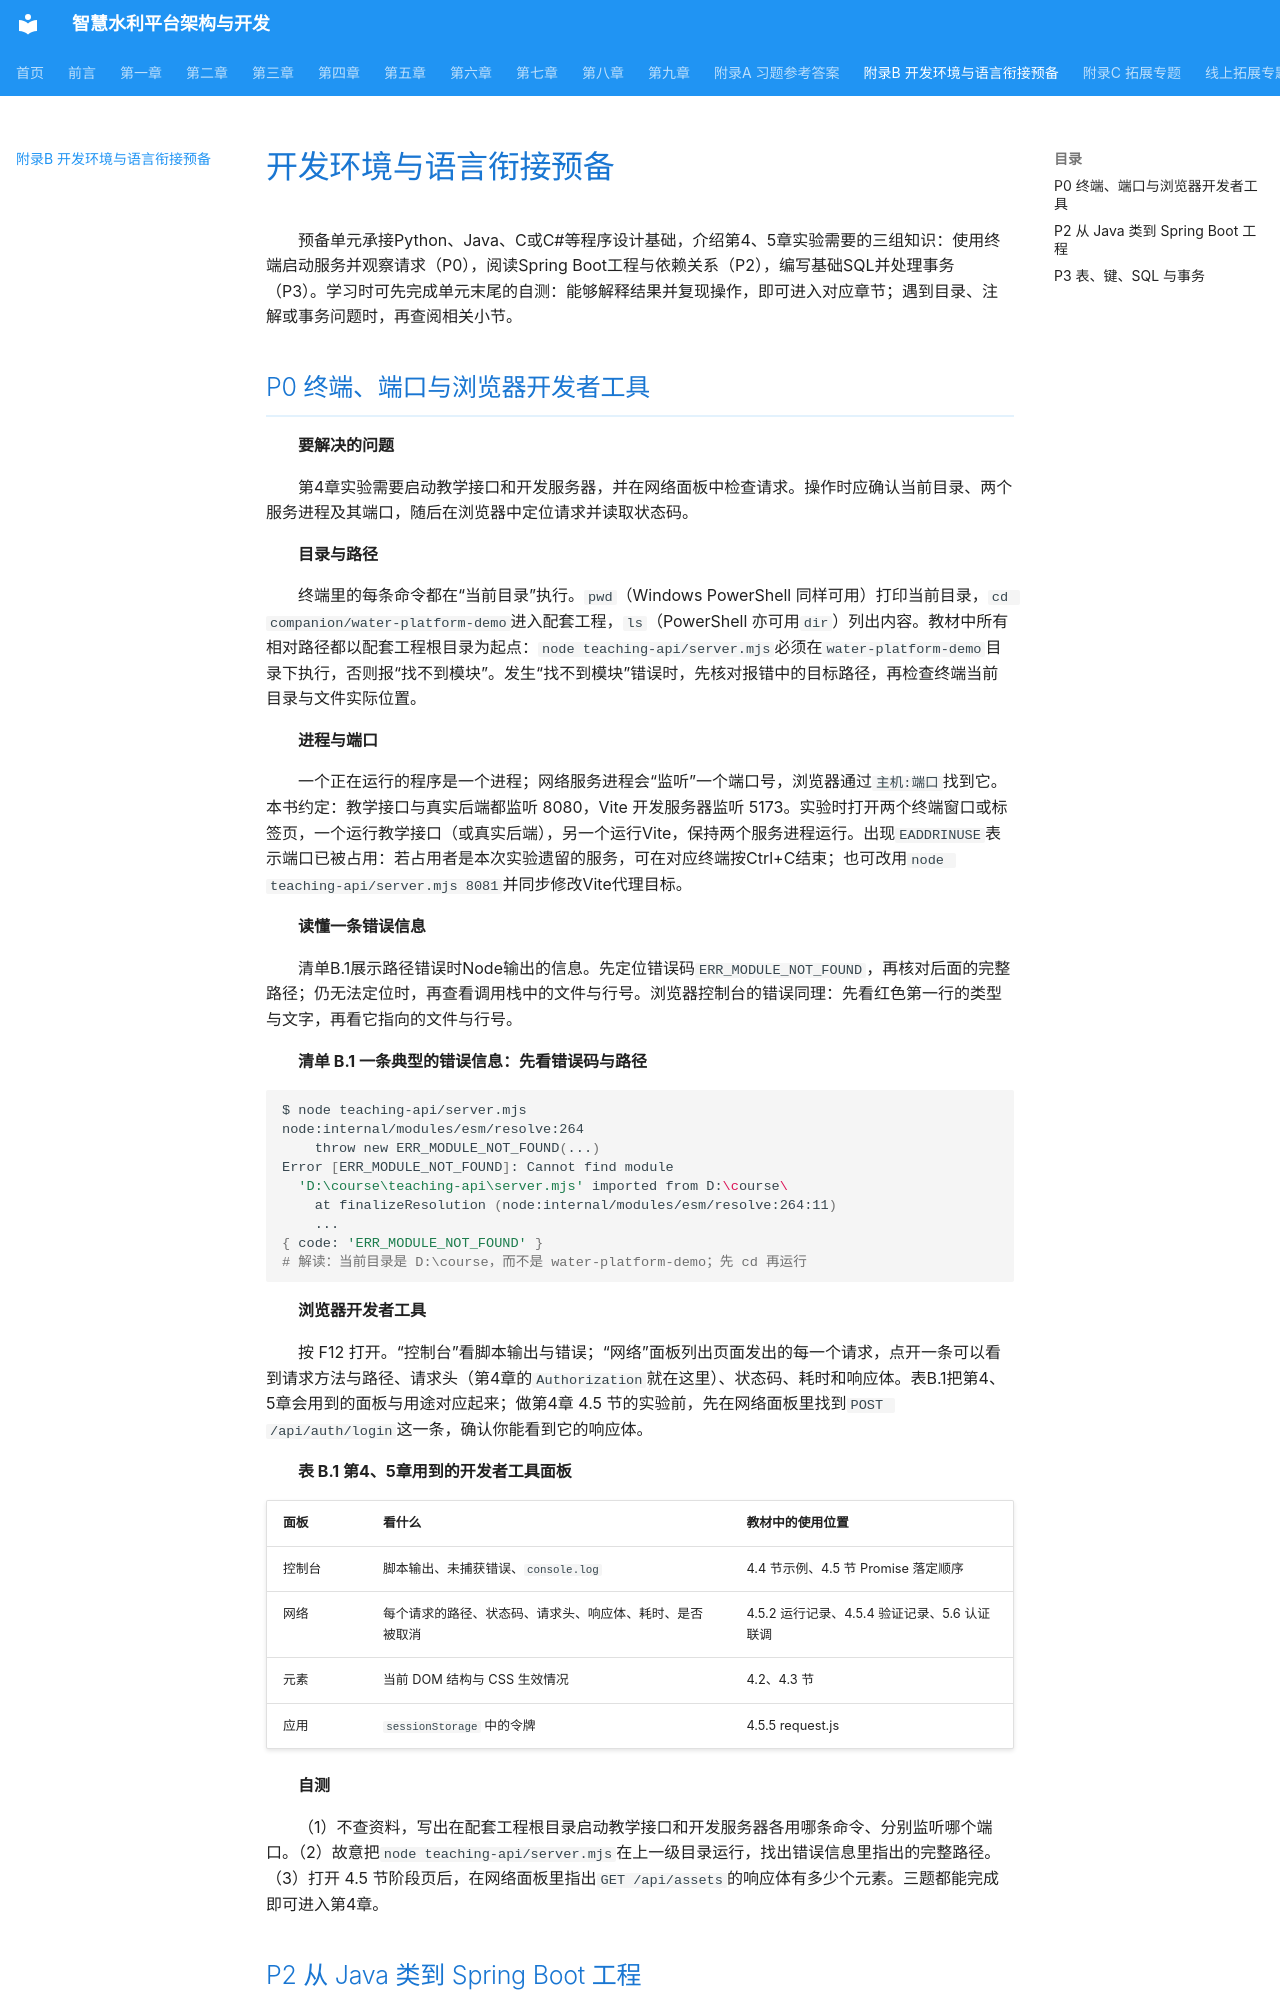

repository: hjunqq/textbook · page: appendix/prep/index.html · generator: mkdocs

# 开发环境与语言衔接预备

预备单元承接Python、Java、C或C#等程序设计基础，介绍第4、5章实验需要的三组知识：使用终端启动服务并观察请求（P0），阅读Spring Boot工程与依赖关系（P2），编写基础SQL并处理事务（P3）。学习时可先完成单元末尾的自测：能够解释结果并复现操作，即可进入对应章节；遇到目录、注解或事务问题时，再查阅相关小节。

## P0 终端、端口与浏览器开发者工具

**要解决的问题**

第4章实验需要启动教学接口和开发服务器，并在网络面板中检查请求。操作时应确认当前目录、两个服务进程及其端口，随后在浏览器中定位请求并读取状态码。

**目录与路径**

终端里的每条命令都在“当前目录”执行。`pwd`（Windows PowerShell 同样可用）打印当前目录，`cd companion/water-platform-demo`进入配套工程，`ls`（PowerShell 亦可用`dir`）列出内容。教材中所有相对路径都以配套工程根目录为起点：`node teaching-api/server.mjs`必须在`water-platform-demo`目录下执行，否则报“找不到模块”。发生“找不到模块”错误时，先核对报错中的目标路径，再检查终端当前目录与文件实际位置。

**进程与端口**

一个正在运行的程序是一个进程；网络服务进程会“监听”一个端口号，浏览器通过`主机:端口`找到它。本书约定：教学接口与真实后端都监听 8080，Vite 开发服务器监听 5173。实验时打开两个终端窗口或标签页，一个运行教学接口（或真实后端），另一个运行Vite，保持两个服务进程运行。出现`EADDRINUSE`表示端口已被占用：若占用者是本次实验遗留的服务，可在对应终端按Ctrl+C结束；也可改用`node teaching-api/server.mjs 8081`并同步修改Vite代理目标。

**读懂一条错误信息**

清单B.1展示路径错误时Node输出的信息。先定位错误码`ERR_MODULE_NOT_FOUND`，再核对后面的完整路径；仍无法定位时，再查看调用栈中的文件与行号。浏览器控制台的错误同理：先看红色第一行的类型与文字，再看它指向的文件与行号。

**清单 B.1  一条典型的错误信息：先看错误码与路径**

```bash
$ node teaching-api/server.mjs
node:internal/modules/esm/resolve:264
    throw new ERR_MODULE_NOT_FOUND(...)
Error [ERR_MODULE_NOT_FOUND]: Cannot find module
  'D:\course\teaching-api\server.mjs' imported from D:\course\
    at finalizeResolution (node:internal/modules/esm/resolve:264:11)
    ...
{ code: 'ERR_MODULE_NOT_FOUND' }
# 解读：当前目录是 D:\course，而不是 water-platform-demo；先 cd 再运行
```

**浏览器开发者工具**

按 F12 打开。“控制台”看脚本输出与错误；“网络”面板列出页面发出的每一个请求，点开一条可以看到请求方法与路径、请求头（第4章的`Authorization`就在这里）、状态码、耗时和响应体。表B.1把第4、5章会用到的面板与用途对应起来；做第4章 4.5 节的实验前，先在网络面板里找到`POST /api/auth/login`这一条，确认你能看到它的响应体。

**表 B.1  第4、5章用到的开发者工具面板**

| 面板   | 看什么                                                   | 教材中的使用位置                             |
|:-------|:---------------------------------------------------------|:---------------------------------------------|
| 控制台 | 脚本输出、未捕获错误、`console.log`                      | 4.4 节示例、4.5 节 Promise 落定顺序          |
| 网络   | 每个请求的路径、状态码、请求头、响应体、耗时、是否被取消 | 4.5.2 运行记录、4.5.4 验证记录、5.6 认证联调 |
| 元素   | 当前 DOM 结构与 CSS 生效情况                             | 4.2、4.3 节                                  |
| 应用   | `sessionStorage` 中的令牌                                | 4.5.5 request.js                             |

**自测**

（1）不查资料，写出在配套工程根目录启动教学接口和开发服务器各用哪条命令、分别监听哪个端口。（2）故意把`node teaching-api/server.mjs`在上一级目录运行，找出错误信息里指出的完整路径。（3）打开 4.5 节阶段页后，在网络面板里指出`GET /api/assets`的响应体有多少个元素。三题都能完成即可进入第4章。
